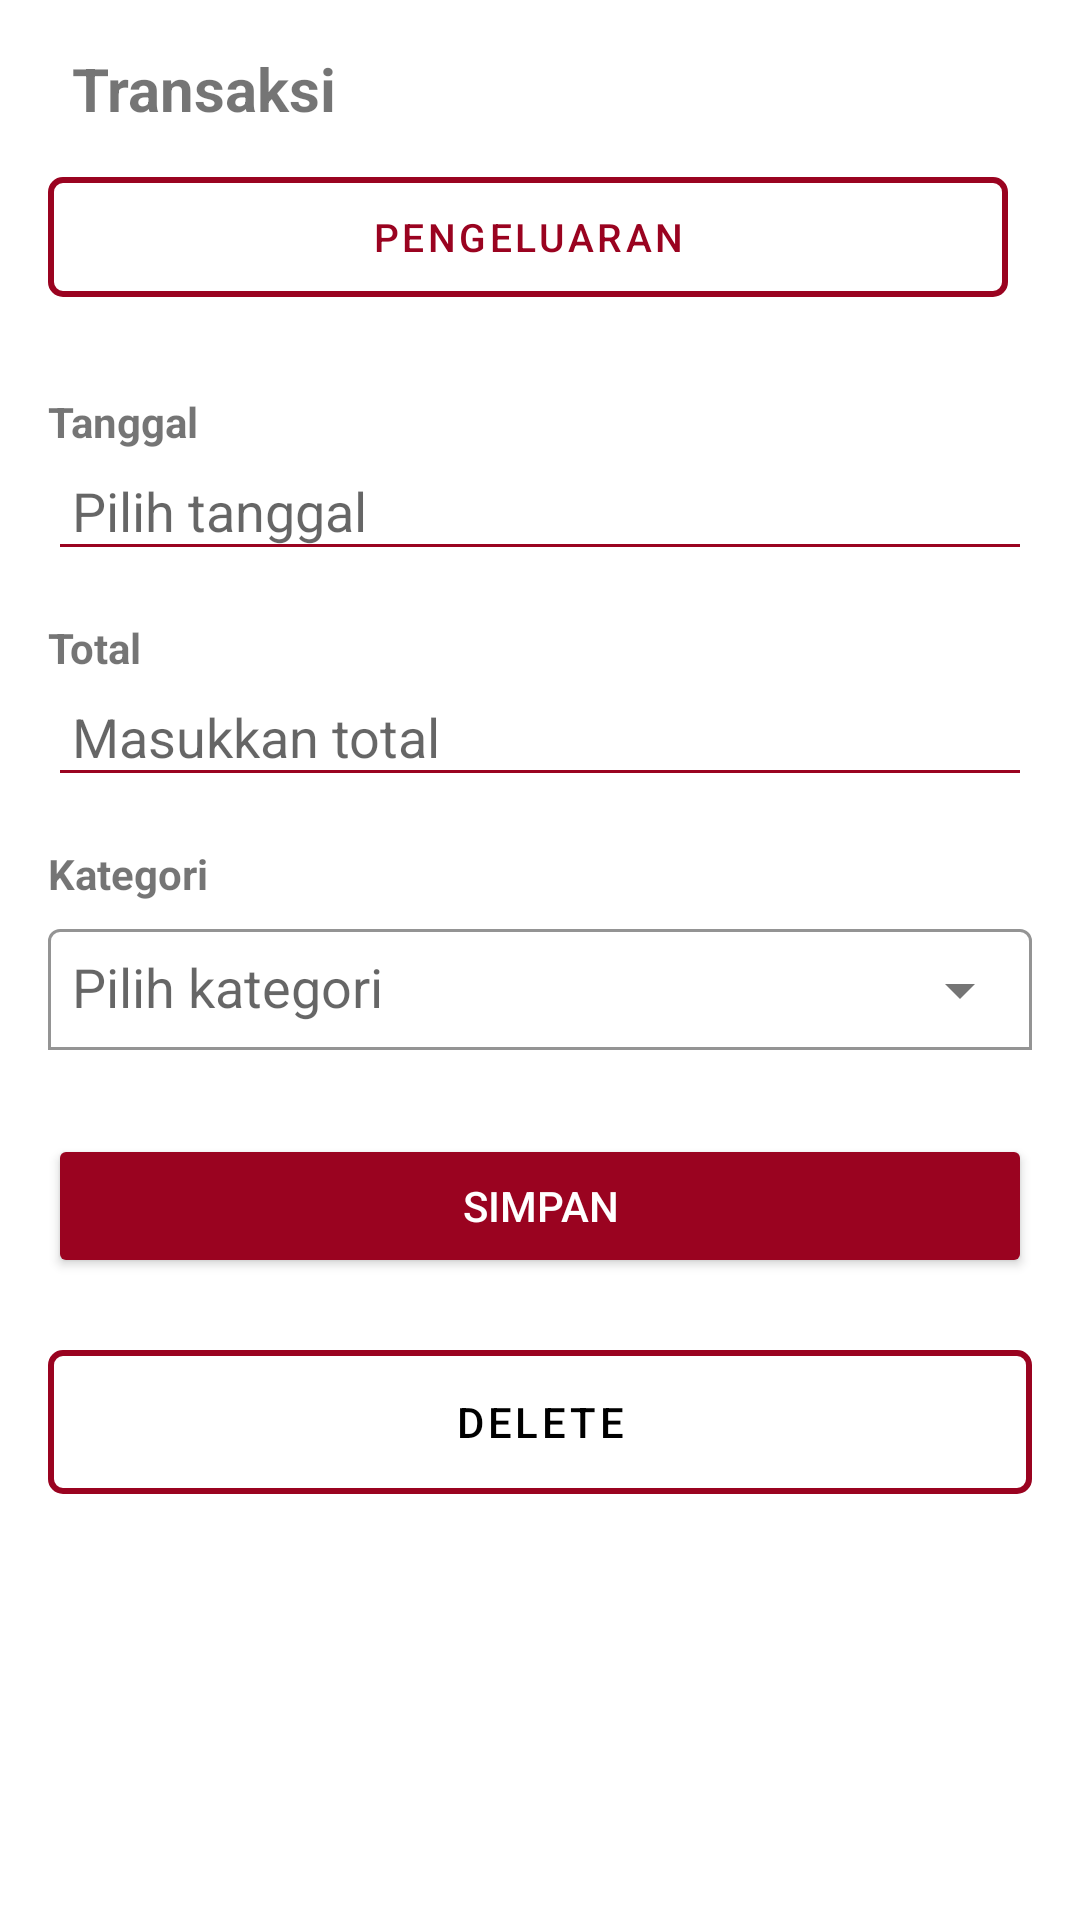

Here is an Android app screen rendered from its layout file. Give the layout XML and the strings, colors and styles it references.
<!-- AndroidManifest.xml: application theme Theme.Budgy -->
<!-- res/layout/fragment_edit_transaksi_pengeluaran.xml -->
<LinearLayout xmlns:android="http://schemas.android.com/apk/res/android"
    android:layout_width="match_parent"
    android:layout_height="match_parent"
    xmlns:app="http://schemas.android.com/apk/res-auto"
    android:orientation="vertical"
    android:padding="16dp">

    
    <LinearLayout
        android:layout_width="match_parent"
        android:layout_height="wrap_content"
        android:orientation="horizontal"
        android:gravity="center_vertical"
        android:paddingBottom="16dp">

        <ImageView
            android:id="@+id/btn_back"
            android:layout_width="wrap_content"
            android:layout_height="wrap_content"
            android:src="@drawable/ic_arrow_left"
            android:contentDescription="Back"
            android:paddingEnd="8dp"
            android:clickable="true" />

        <TextView
            android:id="@+id/tv_header"
            android:layout_width="wrap_content"
            android:layout_height="wrap_content"
            android:text="Transaksi"
            android:textSize="20sp"
            android:textStyle="bold" />
    </LinearLayout>

    <LinearLayout
        android:layout_width="match_parent"
        android:layout_height="wrap_content"
        android:orientation="horizontal"
        android:gravity="center"
        android:layout_marginBottom="16dp">


        <Button
            style="@style/Button.NoRipple"
            android:layout_width="0dp"
            android:layout_height="40dp"
            android:textSize="13sp"
            android:layout_weight="1"
            android:text="Pengeluaran"
            android:textColor="@color/red"
            android:layout_marginEnd="8dp"
            android:padding="1dp"
            android:background="@drawable/button_border_red" />
    </LinearLayout>



    
    <TextView
        android:layout_width="match_parent"
        android:layout_height="wrap_content"
        android:text="Tanggal"
        android:textStyle="bold"
        android:paddingTop="16dp" />

    <EditText
        android:id="@+id/et_date"
        android:layout_width="match_parent"
        android:layout_height="wrap_content"
        android:hint="Pilih tanggal"
        android:focusable="false"
        android:clickable="true"
        android:backgroundTint="@color/red"
        android:padding="8dp" />

    
    <TextView
        android:layout_width="match_parent"
        android:layout_height="wrap_content"
        android:text="Total"
        android:textStyle="bold"
        android:paddingTop="16dp" />

    <EditText
        android:id="@+id/et_total"
        android:layout_width="match_parent"
        android:layout_height="wrap_content"
        android:hint="Masukkan total"
        android:inputType="number"
        android:backgroundTint="@color/red"
        android:padding="8dp" />

    
    <TextView
        android:layout_width="match_parent"
        android:layout_height="wrap_content"
        android:text="Kategori"
        android:textStyle="bold"
        android:paddingTop="16dp" />

    
    <com.google.android.material.textfield.TextInputLayout
        android:layout_width="match_parent"
        android:layout_height="wrap_content"
        app:boxBackgroundMode="outline"
        app:endIconMode="dropdown_menu"
        app:boxStrokeColor="@color/red"
        android:padding="0dp">

        <AutoCompleteTextView
            android:id="@+id/sp_category"
            android:layout_width="match_parent"
            android:layout_height="wrap_content"
            android:hint="Pilih kategori"
            android:focusable="false"
            android:clickable="true"
            android:inputType="none"
            android:backgroundTint="@android:color/transparent"
            android:padding="8dp" />
    </com.google.android.material.textfield.TextInputLayout>

    
    <Button
        android:id="@+id/btn_save"
        android:layout_width="match_parent"
        android:layout_height="wrap_content"
        android:text="Simpan"
        android:backgroundTint="@color/red"
        android:textColor="@android:color/white"
        android:padding="12dp"
        android:layout_marginTop="24dp" />
    <Button
        style="@style/Button.NoRipple"
        android:id="@+id/btn_delete"
        android:layout_width="match_parent"
        android:layout_height="wrap_content"
        android:text="Delete"
        android:background="@drawable/button_border_red"
        android:textColor="@color/black"
        android:padding="12dp"
        android:layout_marginTop="24dp" />
</LinearLayout>
<!-- resources referenced by this layout -->
<resources>
  <color name="black">#000000</color>
  <color name="red">#9A0320</color>
  <!-- drawable button_border_red (drawable) -->
  <?xml version="1.0" encoding="utf-8"?>
  <selector xmlns:android="http://schemas.android.com/apk/res/android">
      <item>
          <shape>
              <solid android:color="@android:color/transparent" />
              <stroke android:width="2dp" android:color="@color/red" />
              <corners android:radius="4dp" />
          </shape>
      </item>
  </selector>
  <style name="Button.NoRipple" parent="Widget.MaterialComponents.Button.TextButton">
          <item name="rippleColor">@android:color/transparent</item>
          <item name="backgroundTint">@null</item>
      </style>
  <style name="Theme.Budgy" parent="Base.Theme.Budgy" />
  <style name="Base.Theme.Budgy" parent="Theme.MaterialComponents.DayNight.NoActionBar">
          
          
  
      </style>
</resources>
